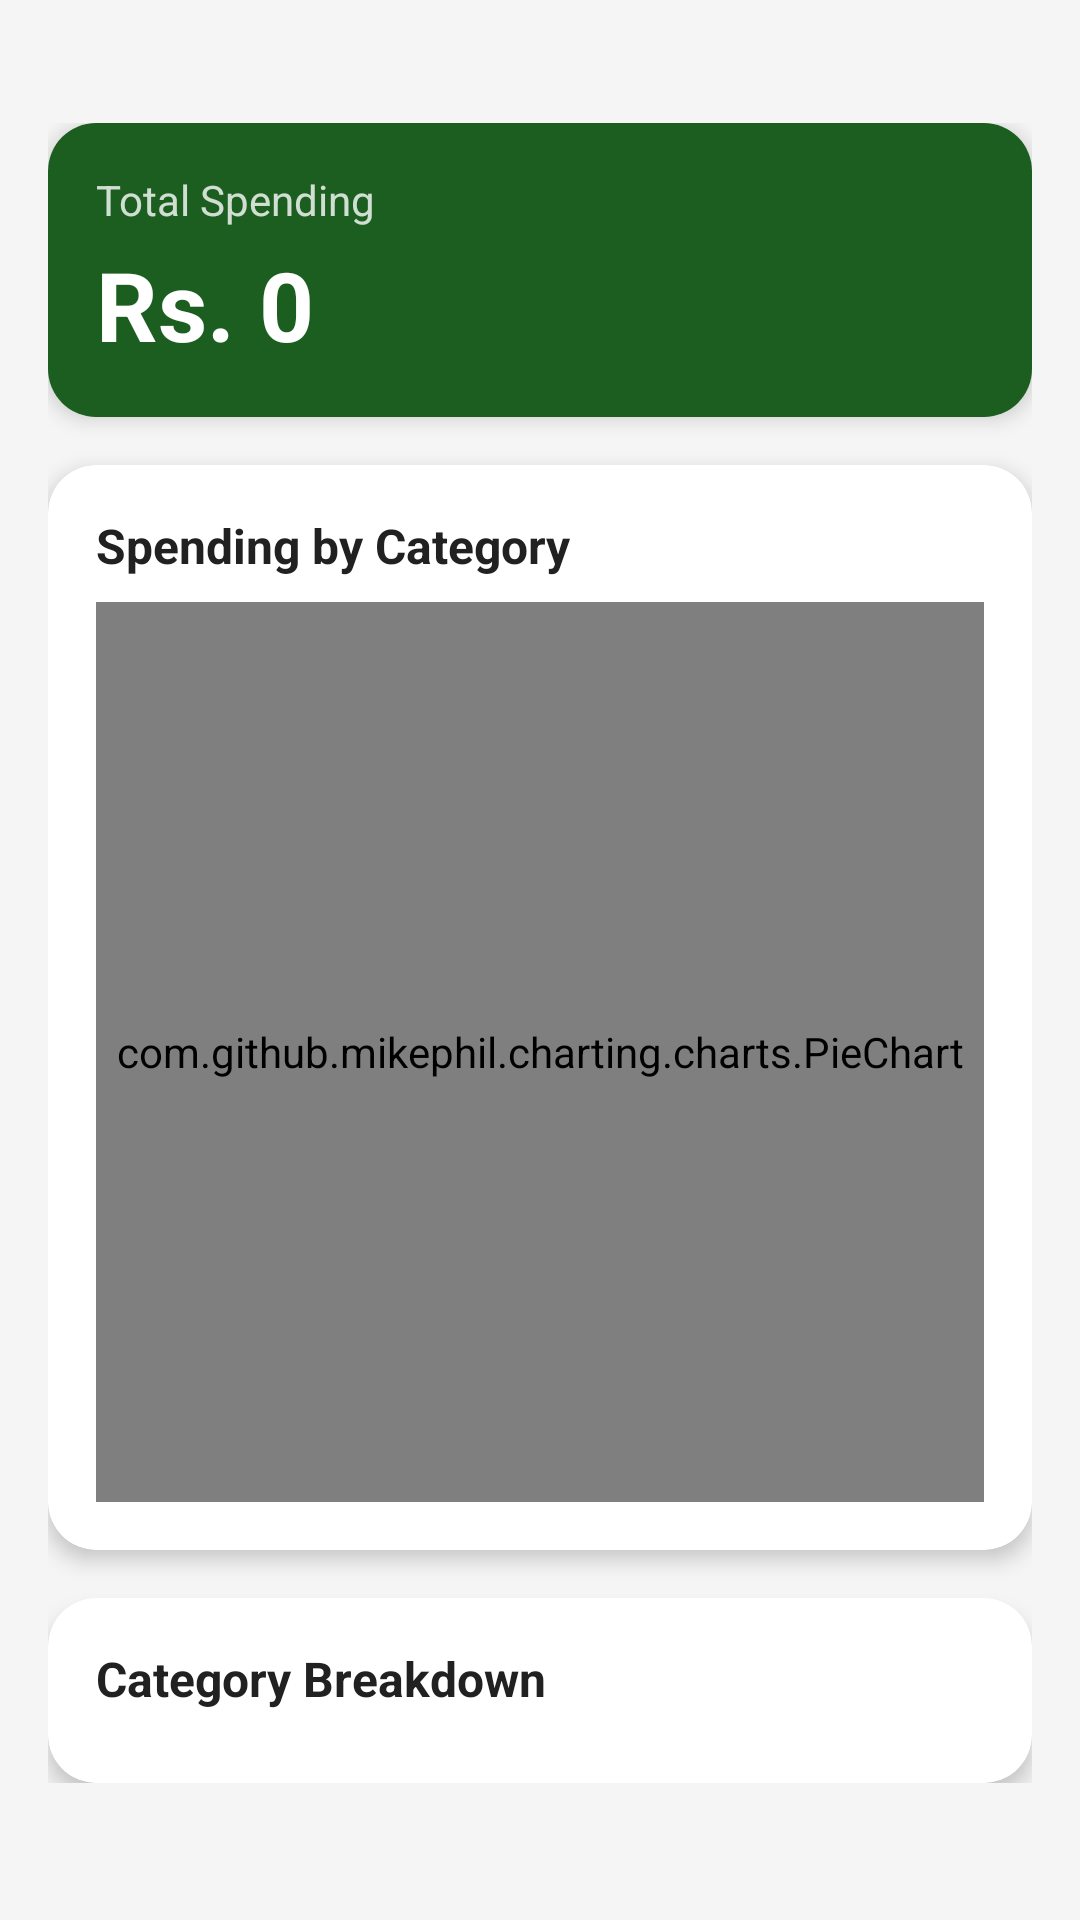

The Android layout XML behind this screen, and the referenced resources:
<!-- AndroidManifest.xml: application theme Theme.Kharchabook -->
<!-- res/layout/activity_summary.xml -->
<?xml version="1.0" encoding="utf-8"?>
<ScrollView
    xmlns:android="http://schemas.android.com/apk/res/android"
    android:layout_width="match_parent"
    android:layout_height="match_parent"
    android:background="@color/light_gray">

    <LinearLayout
        android:layout_width="match_parent"
        android:layout_height="wrap_content"
        android:layout_marginTop="25dp"
        android:orientation="vertical"
        android:padding="16dp">

        
        <androidx.cardview.widget.CardView
            android:layout_width="match_parent"
            android:layout_height="wrap_content"
            android:layout_marginBottom="16dp"
            app:cardCornerRadius="16dp"
            app:cardElevation="4dp"
            xmlns:app="http://schemas.android.com/apk/res-auto">

            <LinearLayout
                android:layout_width="match_parent"
                android:layout_height="wrap_content"
                android:orientation="vertical"
                android:padding="16dp"
                android:background="@color/primary">

                <TextView
                    android:layout_width="wrap_content"
                    android:layout_height="wrap_content"
                    android:text="Total Spending"
                    android:textColor="@color/white"
                    android:textSize="14sp"
                    android:alpha="0.8"/>

                <TextView
                    android:id="@+id/tvSummaryTotal"
                    android:layout_width="wrap_content"
                    android:layout_height="wrap_content"
                    android:text="Rs. 0"
                    android:textColor="@color/white"
                    android:textSize="32sp"
                    android:textStyle="bold"
                    android:layout_marginTop="4dp"/>

            </LinearLayout>

        </androidx.cardview.widget.CardView>

        
        <androidx.cardview.widget.CardView
            android:layout_width="match_parent"
            android:layout_height="wrap_content"
            android:layout_marginBottom="16dp"
            app:cardCornerRadius="16dp"
            app:cardElevation="4dp"
            xmlns:app="http://schemas.android.com/apk/res-auto">

            <LinearLayout
                android:layout_width="match_parent"
                android:layout_height="wrap_content"
                android:orientation="vertical"
                android:padding="16dp">

                <TextView
                    android:layout_width="wrap_content"
                    android:layout_height="wrap_content"
                    android:text="Spending by Category"
                    android:textSize="16sp"
                    android:textStyle="bold"
                    android:textColor="@color/text_primary"
                    android:layout_marginBottom="8dp"/>

                <com.github.mikephil.charting.charts.PieChart
                    android:id="@+id/pieChart"
                    android:layout_width="match_parent"
                    android:layout_height="300dp"/>

            </LinearLayout>

        </androidx.cardview.widget.CardView>

        
        <androidx.cardview.widget.CardView
            android:layout_width="match_parent"
            android:layout_height="wrap_content"
            app:cardCornerRadius="16dp"
            app:cardElevation="4dp"
            xmlns:app="http://schemas.android.com/apk/res-auto">

            <LinearLayout
                android:layout_width="match_parent"
                android:layout_height="wrap_content"
                android:orientation="vertical"
                android:padding="16dp">

                <TextView
                    android:layout_width="wrap_content"
                    android:layout_height="wrap_content"
                    android:text="Category Breakdown"
                    android:textSize="16sp"
                    android:textStyle="bold"
                    android:textColor="@color/text_primary"
                    android:layout_marginBottom="8dp"/>

                <LinearLayout
                    android:id="@+id/llCategoryBreakdown"
                    android:layout_width="match_parent"
                    android:layout_height="wrap_content"
                    android:orientation="vertical"/>

            </LinearLayout>

        </androidx.cardview.widget.CardView>

    </LinearLayout>

</ScrollView>
<!-- resources referenced by this layout -->
<resources>
  <color name="light_gray">#F5F5F5</color>
  <color name="primary">#1B5E20</color>
  <color name="text_primary">#212121</color>
  <color name="white">#FFFFFF</color>
  <style name="Theme.Kharchabook" parent="Theme.MaterialComponents.DayNight.NoActionBar">
          <item name="colorPrimary">@color/primary</item>
          <item name="colorPrimaryDark">@color/primary_dark</item>
          <item name="colorAccent">@color/accent</item>
          <item name="android:statusBarColor">@android:color/transparent</item>
          <item name="android:navigationBarColor">@color/light_gray</item>
          <item name="android:windowLightStatusBar">false</item>
      </style>
  <color name="primary_dark">#003300</color>
  <color name="accent">#FF6F00</color>
</resources>
